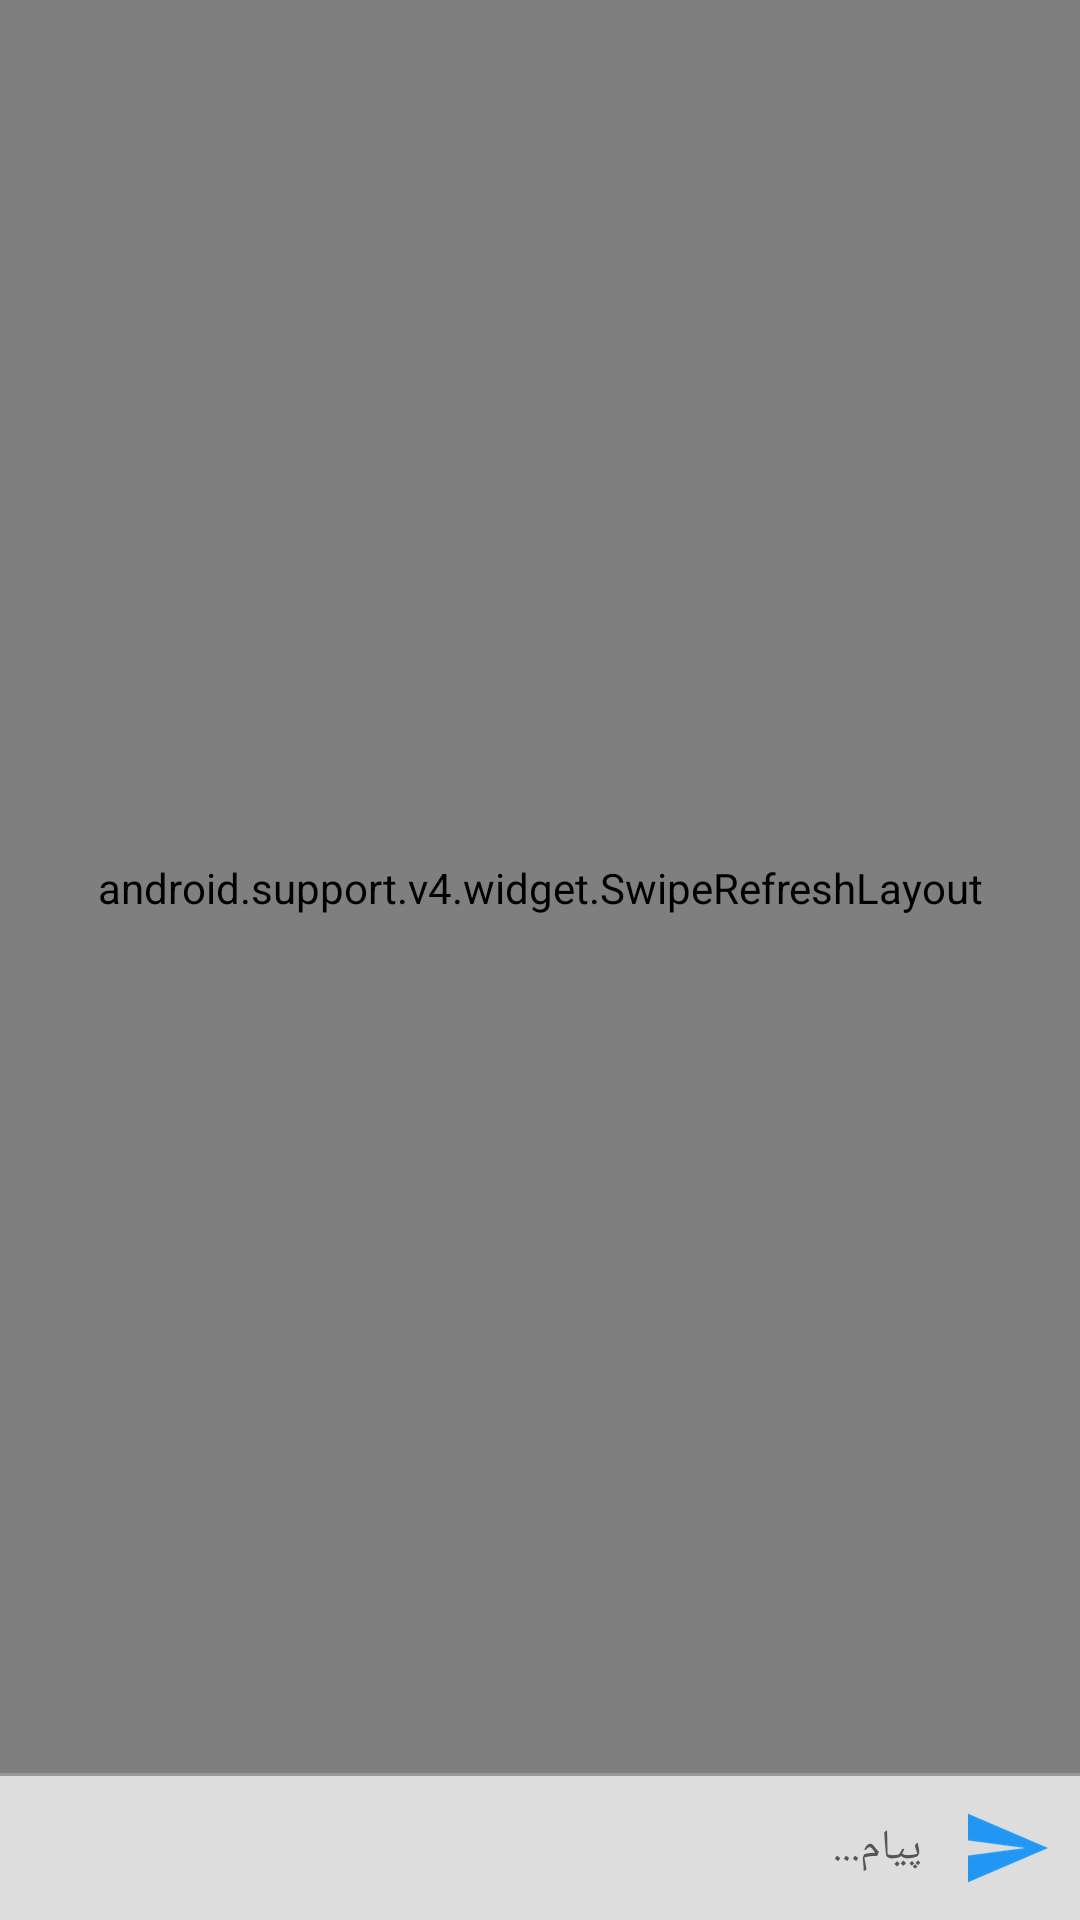

Layout XML and referenced resources for this Android screen:
<!-- AndroidManifest.xml: application theme AppTheme -->
<!-- res/layout/activity_chat_content.xml -->
<?xml version="1.0" encoding="utf-8"?>
<RelativeLayout xmlns:android="http://schemas.android.com/apk/res/android"
    xmlns:app="http://schemas.android.com/apk/res-auto"
    android:layout_width="match_parent"
    android:layout_height="match_parent">

    <ScrollView
        android:id="@+id/background"
        android:layout_width="match_parent"
        android:layout_height="match_parent"
        android:layout_centerInParent="true"
        android:fillViewport="true">

        
        
        

        <ImageView
            android:layout_width="match_parent"
            android:layout_height="wrap_content"
            android:background="@drawable/chat_background" />
        
        
        
        
        
    </ScrollView>

    <android.support.v4.widget.SwipeRefreshLayout
        android:id="@+id/refreshLayout"
        android:layout_width="match_parent"
        android:layout_height="match_parent"
        android:layout_above="@+id/sendPanel">

        <android.support.v7.widget.RecyclerView
        android:id="@+id/chat"
        android:layout_width="match_parent"
        android:layout_height="match_parent"
        android:padding="8dp" />

        
            
            
            
            
            
            
            

    </android.support.v4.widget.SwipeRefreshLayout>

    <TextView
        android:id="@+id/loadMore"
        android:layout_width="wrap_content"
        android:layout_height="wrap_content"
        android:layout_centerHorizontal="true"
        android:onClick="onViewClicked"
        android:padding="@dimen/space_large"
        android:text="بیشتر"
        android:textAppearance="@style/TextAppearance.AppCompat.Large"
        android:textColor="@color/green"
        android:visibility="gone" />

    <View
        android:layout_width="match_parent"
        android:layout_height="1dp"
        android:layout_above="@+id/sendPanel"
        android:background="@color/gray" />

    <LinearLayout
        android:id="@+id/sendPanel"
        android:layout_width="match_parent"
        android:layout_height="wrap_content"
        android:layout_alignParentBottom="true"
        android:background="@color/lightGray"
        android:orientation="horizontal">

        <EditText
            android:id="@+id/msg"
            android:layout_width="0dp"
            android:layout_height="wrap_content"
            android:layout_weight="1"
            android:background="@color/lightGray"
            android:gravity="center_vertical|right"
            android:hint="پیام..."
            android:minHeight="48dp"
            android:padding="@dimen/space_small"
            android:paddingRight="@dimen/space_medium"
            android:textAppearance="@style/TextAppearance.AppCompat.Small"
            android:textColor="@color/black"
            android:textColorHint="@color/darkGray" />

        <ImageButton
            android:id="@+id/send"
            android:layout_width="48dp"
            android:layout_height="match_parent"
            android:background="@null"
            android:enabled="false"
            android:onClick="onViewClicked"
            android:src="@drawable/send_msg_btn" />
    </LinearLayout>
</RelativeLayout>
<!-- resources referenced by this layout -->
<resources>
  <color name="black">#000</color>
  <color name="darkGray">#555</color>
  <color name="gray">#999</color>
  <color name="green">#195</color>
  <color name="lightGray">#DDD</color>
  <dimen name="space_large">15dp</dimen>
  <dimen name="space_medium">10dp</dimen>
  <dimen name="space_small">5dp</dimen>
  <!-- drawable send_msg_btn (drawable) -->
  <?xml version="1.0" encoding="utf-8"?>
  <selector xmlns:android="http://schemas.android.com/apk/res/android">
      <item android:drawable="@drawable/send_disabled" android:state_enabled="false" />
      <item android:drawable="@drawable/send_enabled" android:state_enabled="true" />
  </selector>
  <style name="AppTheme" parent="Theme.AppCompat.Light.DarkActionBar">
          
          <item name="colorPrimary">@color/colorPrimary</item>
          <item name="colorPrimaryDark">@color/colorPrimaryDark</item>
          <item name="colorAccent">@color/colorPrimary</item>
      </style>
  <!-- drawable send_disabled: png bitmap (drawable-xxhdpi, 3592 bytes) -->
  <!-- drawable send_enabled: png bitmap (drawable-xxhdpi, 3672 bytes) -->
  <color name="colorPrimary">@color/befrestRed</color>
  <color name="colorPrimaryDark">@color/befrestBademjooni</color>
  <color name="befrestRed">#f06060</color>
  <color name="befrestBademjooni">#2c3e50</color>
</resources>
